Photos from the image-classification dataset "data" in the GitHub repository PLCnext/RockPaperScissors. Its 4 classes are: blank, paper, rock, scissors.

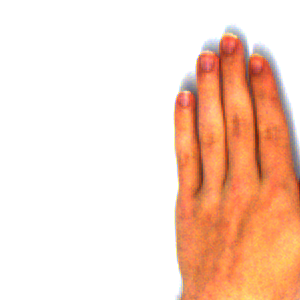
Label: paper

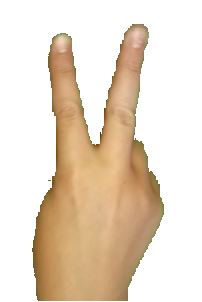
Label: scissors

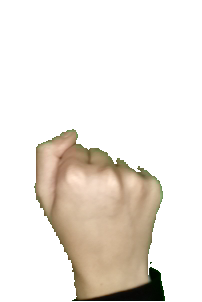
Label: rock

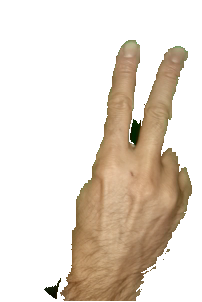
Label: scissors

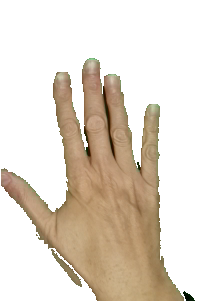
Label: paper

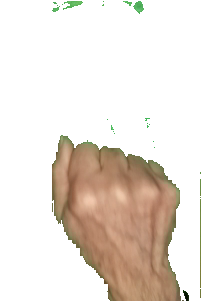
Label: rock
